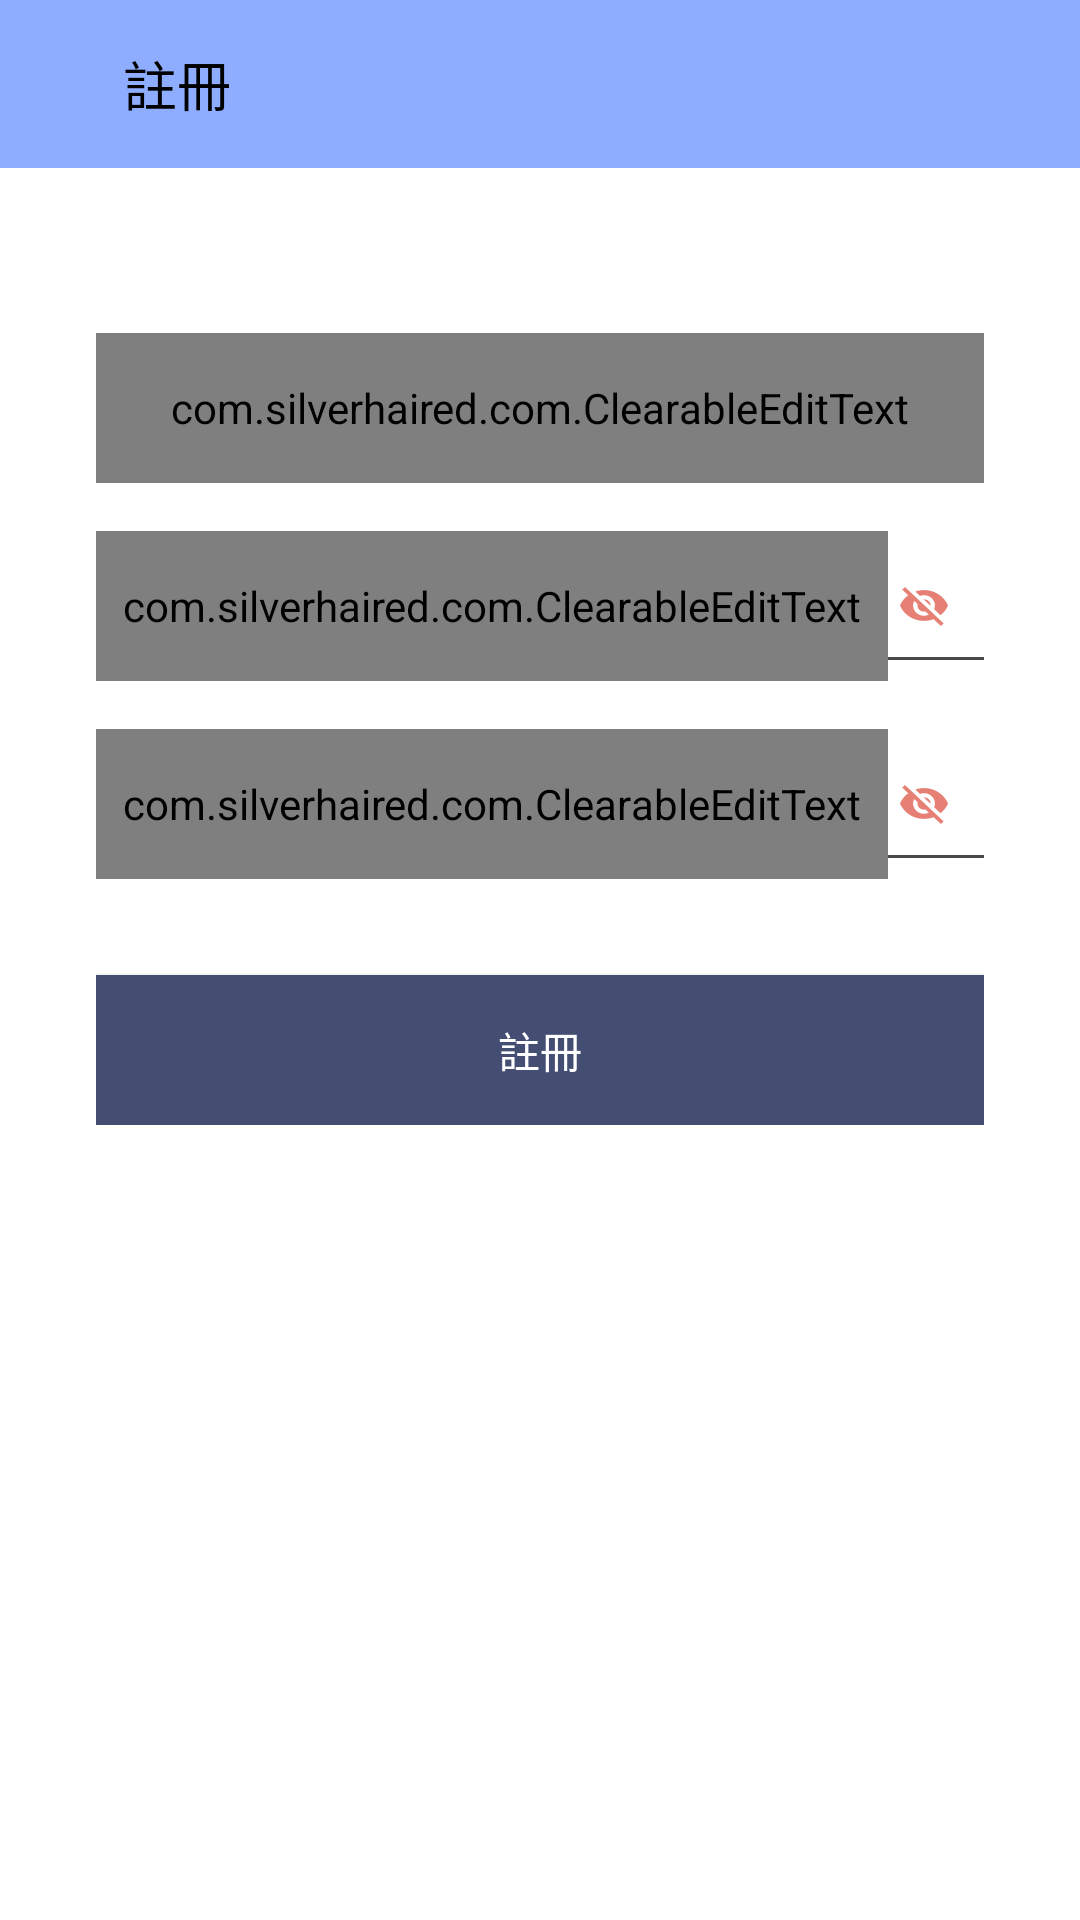

Layout XML and referenced resources for this Android screen:
<!-- AndroidManifest.xml: application theme Theme.SilverHaired -->
<!-- res/layout/register_layout.xml -->
<?xml version="1.0" encoding="utf-8"?>
<RelativeLayout xmlns:android="http://schemas.android.com/apk/res/android"

    android:layout_width="match_parent"
    android:layout_height="match_parent">

    <LinearLayout
        android:orientation="vertical"
        android:layout_width="match_parent"
        android:layout_height="match_parent">

        <LinearLayout
            android:background="@color/main_color"
            android:id="@+id/linearlayout_actionbar"
            android:orientation="horizontal"
            android:layout_width="match_parent"
            android:layout_height="56dp">

            <ImageView
                android:id="@+id/imageview_back"
                android:layout_marginStart="12dp"
                android:layout_gravity="center"
                android:src="@drawable/arrow_back"
                android:layout_width="24dp"
                android:layout_height="24dp">
            </ImageView>

            <TextView
                android:textColor="#000000"
                android:textSize="18dp"
                android:layout_marginStart="5dp"
                android:text="註冊"
                android:layout_gravity="center"
                android:layout_width="wrap_content"
                android:layout_height="wrap_content">
            </TextView>

        </LinearLayout>

        <LinearLayout
            android:id="@+id/linearLayout_part_two"
            android:paddingTop="55dp"
            android:layout_marginLeft="32dp"
            android:layout_marginRight="32dp"
            android:layout_centerInParent="true"
            android:orientation="vertical"
            android:layout_width="match_parent"
            android:layout_height="wrap_content">

            <FrameLayout
                android:layout_marginBottom="16dp"
                android:layout_width="match_parent"
                android:layout_height="wrap_content"
                >

                <View
                    android:layout_marginBottom="7dp"
                    android:layout_gravity="bottom"
                    android:background="@color/user_info"
                    android:layout_width="match_parent"
                    android:layout_height="1dp">
                </View>

                <com.silverhaired.com.ClearableEditText
                    android:id="@+id/editText_account"
                    android:layout_width="match_parent"
                    android:layout_height="50dp"
                    android:text=""
                    android:background="@android:color/transparent"
                    android:textColorHighlight="@color/highlight"
                    android:hint="@string/Com_hint_email"
                    android:textCursorDrawable="@drawable/cursor"
                    android:inputType="textEmailAddress"
                    android:maxLength="50"
                    android:maxLines="1"
                    android:textColor="@color/user_info"
                    android:textColorHint="@color/hint"
                    android:textIsSelectable="false"
                    android:textSize="16dp" />

            </FrameLayout>


            <FrameLayout
                android:layout_marginBottom="16dp"
                android:layout_width="match_parent"
                android:layout_height="wrap_content">

                <View
                    android:layout_marginBottom="7dp"
                    android:layout_gravity="bottom"
                    android:background="@color/user_info"
                    android:layout_width="match_parent"
                    android:layout_height="1dp">
                </View>

                <com.silverhaired.com.ClearableEditText
                    android:id="@+id/editText_password"
                    android:layout_width="match_parent"
                    android:layout_height="50dp"
                    android:text=""
                    android:layout_marginRight="32dp"
                    android:textColorHighlight="@color/highlight"
                    android:hint="@string/Com_hint_password"
                    android:textCursorDrawable="@drawable/cursor"
                    android:background="@android:color/transparent"
                    android:inputType="text|textPassword"
                    android:maxLength="20"
                    android:maxLines="1"
                    android:textColor="@color/user_info"
                    android:textColorHint="@color/hint"
                    android:textIsSelectable="false"
                    android:textSize="16dp"
                    />

                <ImageView
                    android:id="@+id/imageView_show_password"
                    android:layout_gravity="center|right"
                    android:layout_marginRight="8dp"
                    android:layout_width="24dp"
                    android:layout_height="24dp"
                    android:background="@drawable/selector_view_password_off" />

            </FrameLayout>

            <FrameLayout
                android:layout_marginBottom="8dp"
                android:layout_width="match_parent"
                android:layout_height="wrap_content">

                <View
                    android:layout_marginBottom="7dp"
                    android:layout_gravity="bottom"
                    android:background="@color/user_info"
                    android:layout_width="match_parent"
                    android:layout_height="1dp">
                </View>

                <com.silverhaired.com.ClearableEditText
                    android:id="@+id/editText_password_confirm"
                    android:layout_width="match_parent"
                    android:layout_height="50dp"
                    android:text=""
                    android:layout_marginRight="32dp"
                    android:textColorHighlight="@color/highlight"
                    android:hint="@string/Com_hint_password_confirm"
                    android:textCursorDrawable="@drawable/cursor"
                    android:background="@android:color/transparent"
                    android:inputType="text|textPassword"
                    android:maxLength="20"
                    android:maxLines="1"
                    android:textColor="@color/user_info"
                    android:textColorHint="@color/hint"
                    android:textIsSelectable="false"
                    android:textSize="16dp"
                    />

                <ImageView
                    android:id="@+id/imageView_show_password_confirm"
                    android:layout_gravity="center|right"
                    android:layout_marginRight="8dp"
                    android:layout_width="24dp"
                    android:layout_height="24dp"
                    android:background="@drawable/selector_view_password_off" />

            </FrameLayout>

            <Button
                android:id="@+id/button_register"
                android:layout_width="match_parent"
                android:layout_height="50dp"
                android:layout_marginTop="24dp"
                android:background="@drawable/selector_login_button"
                android:text="註冊"
                android:textColor="@color/white">
            </Button>


        </LinearLayout>


    </LinearLayout>


    <ProgressBar
        android:visibility="invisible"
        android:id="@+id/progressBar_register"
        android:layout_centerVertical="true"
        android:layout_centerHorizontal="true"
        style="?android:attr/progressBarStyle"
        android:indeterminateDrawable="@drawable/progress_bar_style"
        android:indeterminate="true"
        android:layout_width="wrap_content"
        android:layout_height="wrap_content">
    </ProgressBar>

</RelativeLayout>
<!-- resources referenced by this layout -->
<resources>
  <color name="highlight">#33293665</color>
  <color name="hint">#858585</color>
  <color name="main_color">#8EADFF</color>
  <color name="user_info">#494949</color>
  <color name="white">#FFFFFFFF</color>
  <!-- drawable cursor (drawable) -->
  <?xml version="1.0" encoding="utf-8"?>
  <shape xmlns:android="http://schemas.android.com/apk/res/android"
         android:shape="rectangle" >
  
      <size android:width="2dp" />
  
      <solid android:color="@color/user_info" />
  
  </shape>
  <!-- drawable progress_bar_style (drawable) -->
  <?xml version="1.0" encoding="utf-8"?>
  <rotate xmlns:android="http://schemas.android.com/apk/res/android"
      android:fromDegrees="0"
      android:pivotX="50%"
      android:pivotY="50%"
      android:toDegrees="360" >
  
      <shape
          android:innerRadiusRatio="3"
          android:shape="ring"
          android:thicknessRatio="8"
          android:useLevel="false" >
  
          <size
              android:height="76dip"
              android:width="76dip" />
  
          <gradient
              android:angle="0"
              android:endColor="@color/progress_bar_end_color"
              android:startColor="@color/progress_bar_start_color"
              android:type="sweep"
              android:useLevel="false" />
      </shape>
  
  </rotate>
  <!-- drawable selector_login_button (drawable-v24) -->
  <?xml version="1.0" encoding="utf-8"?>
  <selector xmlns:android="http://schemas.android.com/apk/res/android">
  
  
  
      
      <item android:drawable="@color/login_button_press" android:state_focused="false" android:state_pressed="false" android:state_selected="true"/>
      
      <item android:drawable="@color/login_button_release" android:state_focused="false" android:state_pressed="false" android:state_selected="false"/>
      
      <item android:drawable="@color/login_button_press" android:state_pressed="true"/>
      
      <item android:drawable="@color/login_button_release" android:state_focused="true" android:state_pressed="false" android:state_selected="true"/>
  
  
  </selector>
  <!-- drawable selector_view_password_off (drawable) -->
  <?xml version="1.0" encoding="utf-8"?>
  <selector xmlns:android="http://schemas.android.com/apk/res/android">
      <item android:state_pressed="true" android:drawable="@drawable/ic_login_visability_off_h" />
      <item android:state_pressed="false" android:drawable="@drawable/ic_login_visability_off_n" />
  </selector>
  <string name="Com_hint_email">電子郵件</string>
  <string name="Com_hint_password">密碼</string>
  <string name="Com_hint_password_confirm">確認密碼</string>
  <style name="Theme.SilverHaired" parent="Theme.MaterialComponents.DayNight.NoActionBar">
          
          <item name="colorPrimary">@color/main_color</item>
          <item name="colorPrimaryVariant">@color/purple_700</item>
          <item name="colorOnPrimary">@color/white</item>
          
          <item name="colorSecondary">@color/teal_200</item>
          <item name="colorSecondaryVariant">@color/teal_700</item>
          <item name="colorOnSecondary">@color/black</item>
          
          <item name="android:statusBarColor" tools:targetApi="l">?attr/colorPrimaryVariant</item>
          
      </style>
  <color name="progress_bar_end_color">#FF3F51B5</color>
  <color name="progress_bar_start_color">#80A8B0FF</color>
  <color name="login_button_press">#293665</color>
  <color name="login_button_release">#444e72</color>
  <!-- drawable ic_login_visability_off_h: png bitmap (drawable-xxhdpi, 2389 bytes) -->
  <!-- drawable ic_login_visability_off_n: png bitmap (drawable-xxhdpi, 2390 bytes) -->
  <color name="purple_700">#FF3700B3</color>
  <color name="teal_200">#FF03DAC5</color>
  <color name="teal_700">#FF018786</color>
  <color name="black">#FF000000</color>
</resources>
